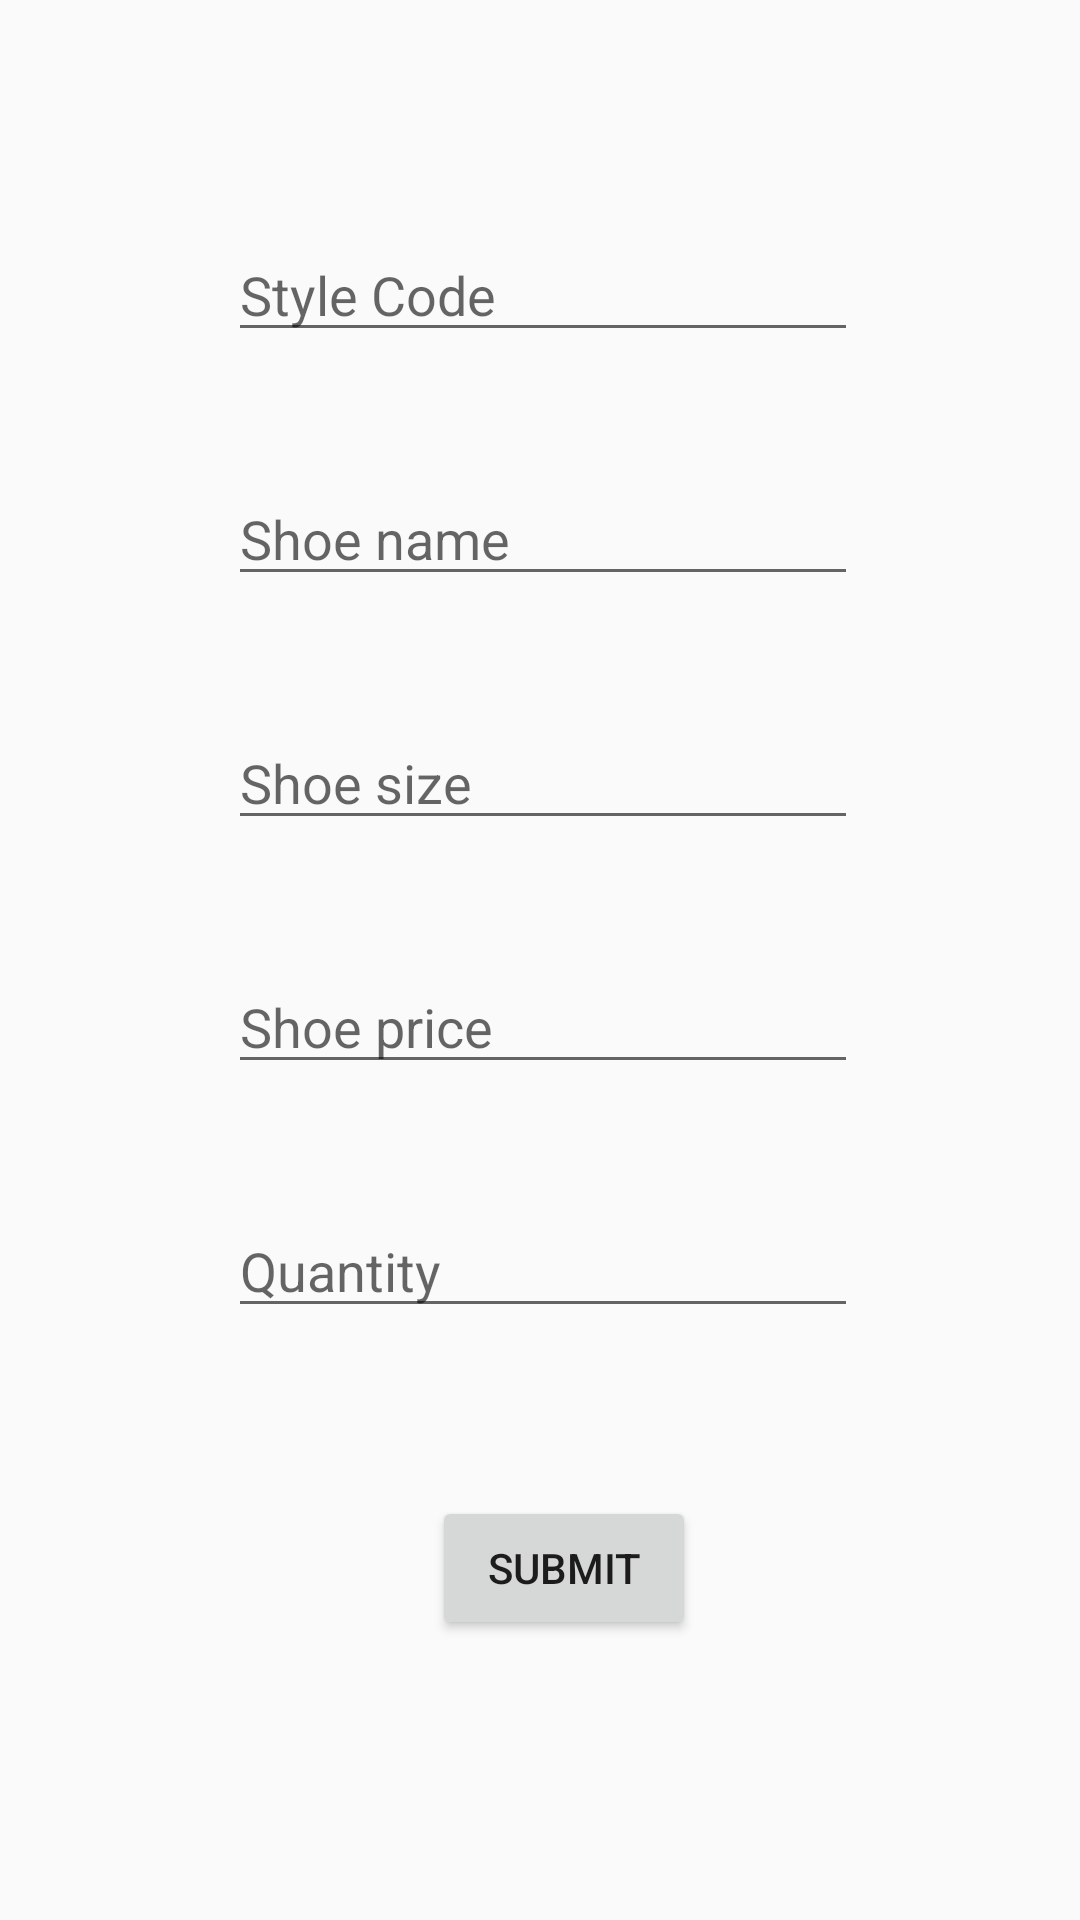

Write the Android layout XML for this screen, with the resource values it uses.
<!-- AndroidManifest.xml: application theme AppTheme -->
<!-- res/layout/activity_new_shoe.xml -->
<?xml version="1.0" encoding="utf-8"?>
<androidx.constraintlayout.widget.ConstraintLayout
    xmlns:android="http://schemas.android.com/apk/res/android"
    xmlns:app="http://schemas.android.com/apk/res-auto"
    xmlns:tools="http://schemas.android.com/tools"
    android:layout_width="match_parent"
    android:layout_height="match_parent"

    tools:context=".AddEditShoeActivity">


    <EditText
        android:id="@+id/stylecode_textview"
        android:layout_width="wrap_content"
        android:layout_height="wrap_content"
        android:layout_marginStart="76dp"
        android:layout_marginLeft="76dp"
        android:layout_marginTop="76dp"
        android:ems="10"
        android:hint="@string/style_code"
        app:layout_constraintStart_toStartOf="parent"
        app:layout_constraintTop_toTopOf="parent" />

    <EditText
        android:id="@+id/shoename_textview"
        android:layout_width="wrap_content"
        android:layout_height="wrap_content"
        android:layout_marginStart="76dp"
        android:layout_marginLeft="76dp"
        android:layout_marginTop="40dp"
        android:ems="10"

        android:hint="@string/shoe_name"

        app:layout_constraintStart_toStartOf="parent"
        app:layout_constraintTop_toBottomOf="@+id/stylecode_textview"
        tools:ignore="MissingConstraints" />

    <EditText
        android:id="@+id/shoesize_textview"
        android:layout_width="wrap_content"
        android:layout_height="wrap_content"
        android:layout_marginStart="76dp"
        android:layout_marginLeft="76dp"
        android:layout_marginTop="40dp"
        android:ems="10"

        android:hint="@string/shoe_size"
        android:inputType="number|numberDecimal"
        app:layout_constraintStart_toStartOf="parent"
        app:layout_constraintTop_toBottomOf="@+id/shoename_textview"
        tools:ignore="MissingConstraints" />

    <EditText
        android:id="@+id/shoeprice_textview"
        android:layout_width="wrap_content"
        android:layout_height="wrap_content"
        android:layout_marginStart="76dp"
        android:layout_marginLeft="76dp"
        android:layout_marginTop="40dp"
        android:ems="10"

        android:hint="@string/shoe_price"
        android:inputType="numberDecimal"
        app:layout_constraintStart_toStartOf="parent"
        app:layout_constraintTop_toBottomOf="@+id/shoesize_textview"
        tools:ignore="MissingConstraints" />

    <EditText
        android:id="@+id/shoequantity_textview"
        android:layout_width="wrap_content"
        android:layout_height="wrap_content"
        android:layout_marginStart="76dp"
        android:layout_marginLeft="76dp"
        android:layout_marginTop="40dp"
        android:ems="10"

        android:hint="@string/quantity"
        android:inputType="number"
        app:layout_constraintStart_toStartOf="parent"
        app:layout_constraintTop_toBottomOf="@+id/shoeprice_textview"
        tools:ignore="MissingConstraints" />

    <Button
        android:id="@+id/enter_button"
        android:layout_width="wrap_content"
        android:layout_height="wrap_content"
        android:layout_marginStart="144dp"
        android:layout_marginLeft="144dp"
        android:layout_marginTop="56dp"
        android:text="Submit"
        app:layout_constraintStart_toStartOf="parent"
        app:layout_constraintTop_toBottomOf="@+id/shoequantity_textview" />
</androidx.constraintlayout.widget.ConstraintLayout>
<!-- resources referenced by this layout -->
<resources>
  <string name="quantity">Quantity</string>
  <string name="shoe_name">Shoe name</string>
  <string name="shoe_price">Shoe price</string>
  <string name="shoe_size">Shoe size</string>
  <string name="style_code">Style Code</string>
  <style name="AppTheme" parent="Theme.AppCompat.Light.DarkActionBar">
          
          <item name="colorPrimary">@color/colorPrimary</item>
          <item name="colorPrimaryDark">@color/colorPrimaryDark</item>
          <item name="colorAccent">@color/colorAccent</item>
          <item name="android:actionMenuTextColor">@color/blue</item>
      </style>
  <color name="colorPrimary">#008577</color>
  <color name="colorPrimaryDark">#00574B</color>
  <color name="colorAccent">#D81B60</color>
  <color name="blue">#2099EE </color>
</resources>
